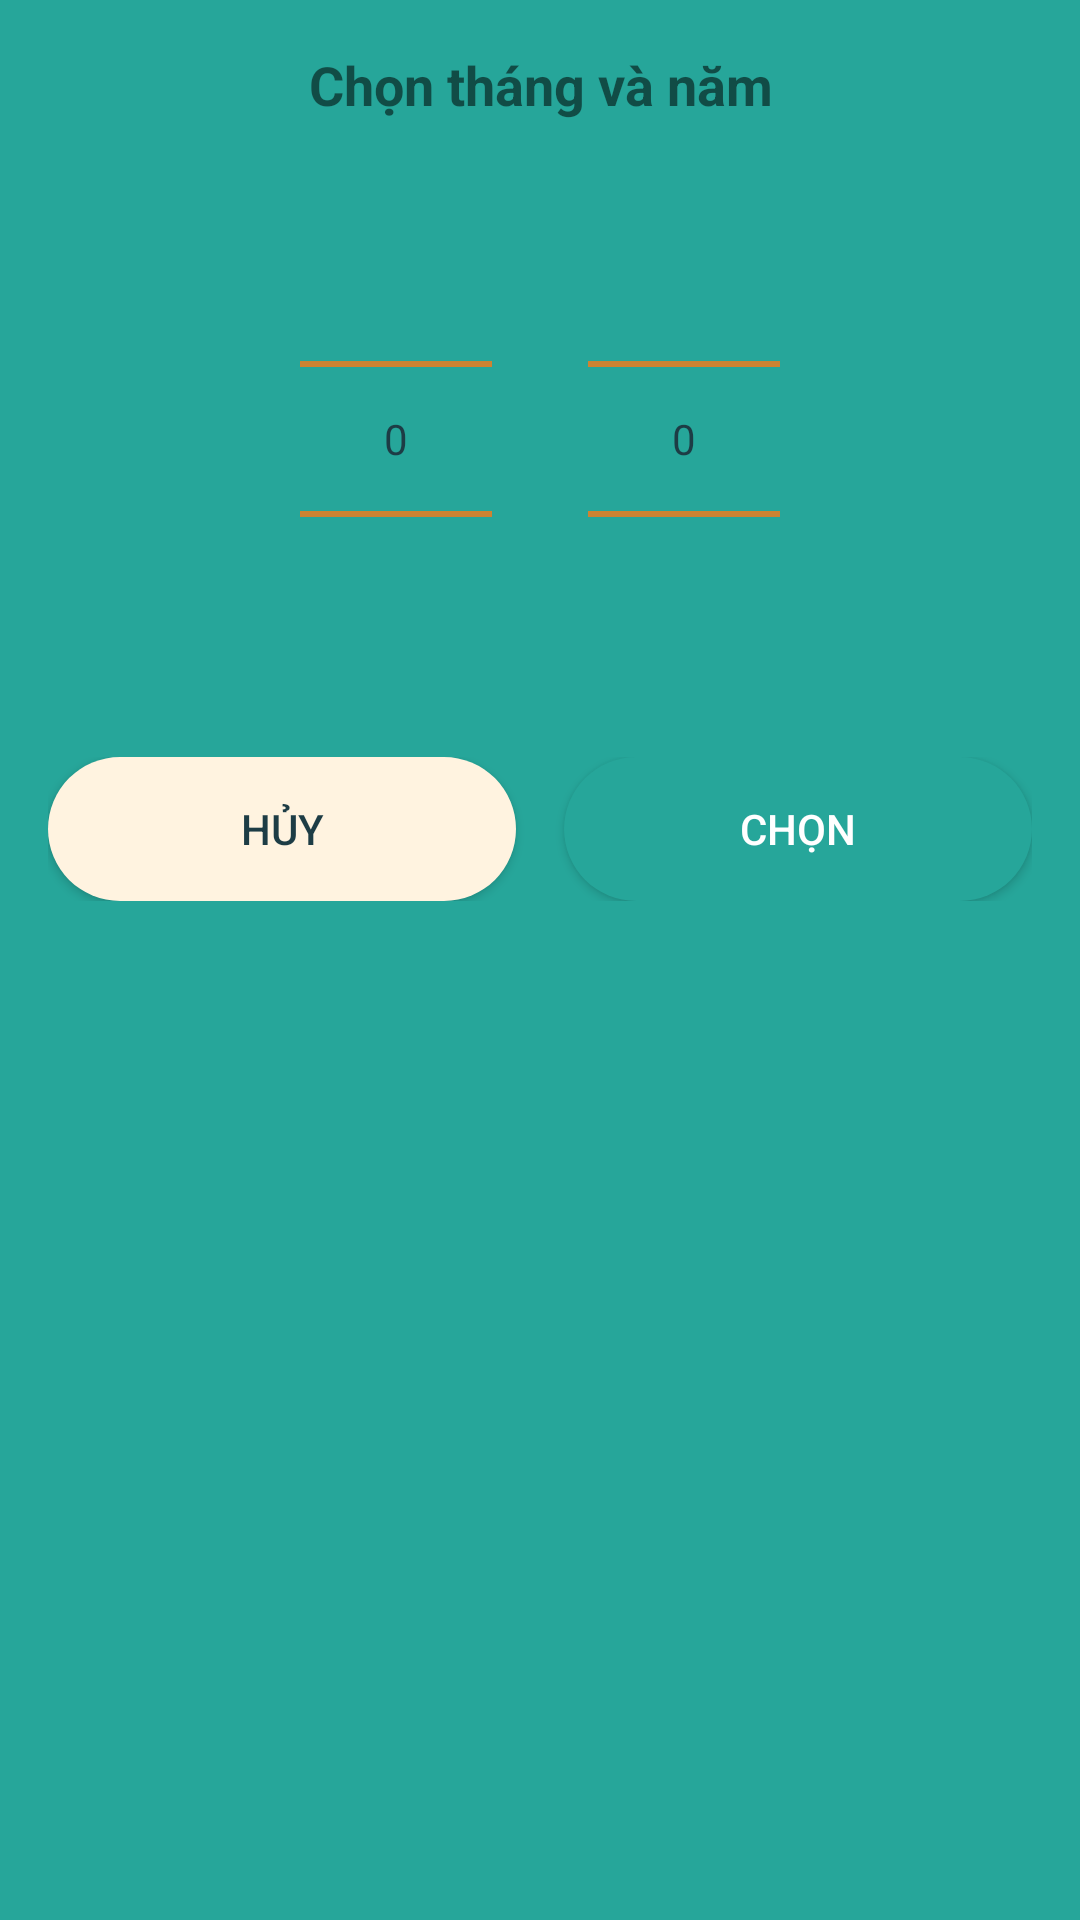

Reconstruct the res/layout file that produces this screen, plus the resources it refers to.
<!-- AndroidManifest.xml: application theme Theme.CaratExpense -->
<!-- res/layout/dialog_month_year_picker.xml -->
<?xml version="1.0" encoding="utf-8"?>
<LinearLayout xmlns:android="http://schemas.android.com/apk/res/android"
    android:layout_width="match_parent"
    android:layout_height="wrap_content"
    android:orientation="vertical"
    android:padding="16dp">

    <TextView
        android:layout_width="match_parent"
        android:layout_height="wrap_content"
        android:text="Chọn tháng và năm"
        android:textSize="18sp"
        android:textStyle="bold"
        android:gravity="center"
        android:layout_marginBottom="16dp" />

    <LinearLayout
        android:layout_width="match_parent"
        android:layout_height="wrap_content"
        android:orientation="horizontal"
        android:gravity="center">

        <NumberPicker
            android:id="@+id/month_picker"
            android:layout_width="wrap_content"
            android:layout_height="wrap_content"
            android:layout_marginEnd="16dp" />

        <NumberPicker
            android:id="@+id/year_picker"
            android:layout_width="wrap_content"
            android:layout_height="wrap_content"
            android:layout_marginStart="16dp" />
    </LinearLayout>

    <LinearLayout
        android:layout_width="match_parent"
        android:layout_height="wrap_content"
        android:orientation="horizontal"
        android:layout_marginTop="16dp">

        <Button
            android:id="@+id/btn_cancel"
            android:layout_width="0dp"
            android:layout_height="wrap_content"
            android:layout_weight="1"
            android:text="Hủy"
            android:background="@drawable/button_background_white_rounded"
            android:layout_marginEnd="8dp" />

        <Button
            android:id="@+id/btn_ok"
            android:layout_width="0dp"
            android:layout_height="wrap_content"
            android:layout_weight="1"
            android:text="Chọn"
            android:background="@drawable/button_background_green_rounded"
            android:textColor="@color/white"
            android:layout_marginStart="8dp" />
    </LinearLayout>
</LinearLayout>
<!-- resources referenced by this layout -->
<resources>
  <color name="white">#FFFFFF</color>
  <!-- drawable button_background_green_rounded (drawable) -->
  <?xml version="1.0" encoding="utf-8"?>
  <ripple xmlns:android="http://schemas.android.com/apk/res/android"
      android:color="#33000000">
      <item>
          <shape android:shape="rectangle">
              <solid android:color="@color/background_main" />
              <corners android:radius="24dp" />
          </shape>
      </item>
  </ripple>
  <!-- drawable button_background_white_rounded (drawable) -->
  <?xml version="1.0" encoding="utf-8"?>
  <ripple xmlns:android="http://schemas.android.com/apk/res/android"
      android:color="#33000000">
      <item>
          <shape android:shape="rectangle">
              <solid android:color="@color/background_light" />
              <corners android:radius="24dp" />
          </shape>
      </item>
  </ripple>
  <style name="Theme.CaratExpense" parent="Theme.MaterialComponents.Light.NoActionBar">
          <item name="colorPrimary">@color/colorPrimary</item>
          <item name="colorPrimaryDark">@color/colorPrimaryDark</item>
          <item name="colorAccent">@color/colorAccent</item>
          <item name="android:windowBackground">@color/background_main</item>
          <item name="android:textColorPrimary">@color/text_primary</item>
          <item name="android:textColorSecondary">@color/text_secondary</item>
          <item name="android:statusBarColor">@color/colorPrimary</item>
          <item name="android:navigationBarColor">@color/colorPrimary</item>
      </style>
  <color name="background_main">#26A69A</color>
  <color name="background_light">#FFF3E0</color>
  <color name="colorPrimary">#3F51B5</color>
  <color name="colorPrimaryDark">#303F9F</color>
  <color name="colorAccent">#FF4081</color>
  <color name="text_primary">#1D3C45</color>
  <color name="text_secondary">#E67E22</color>
</resources>
